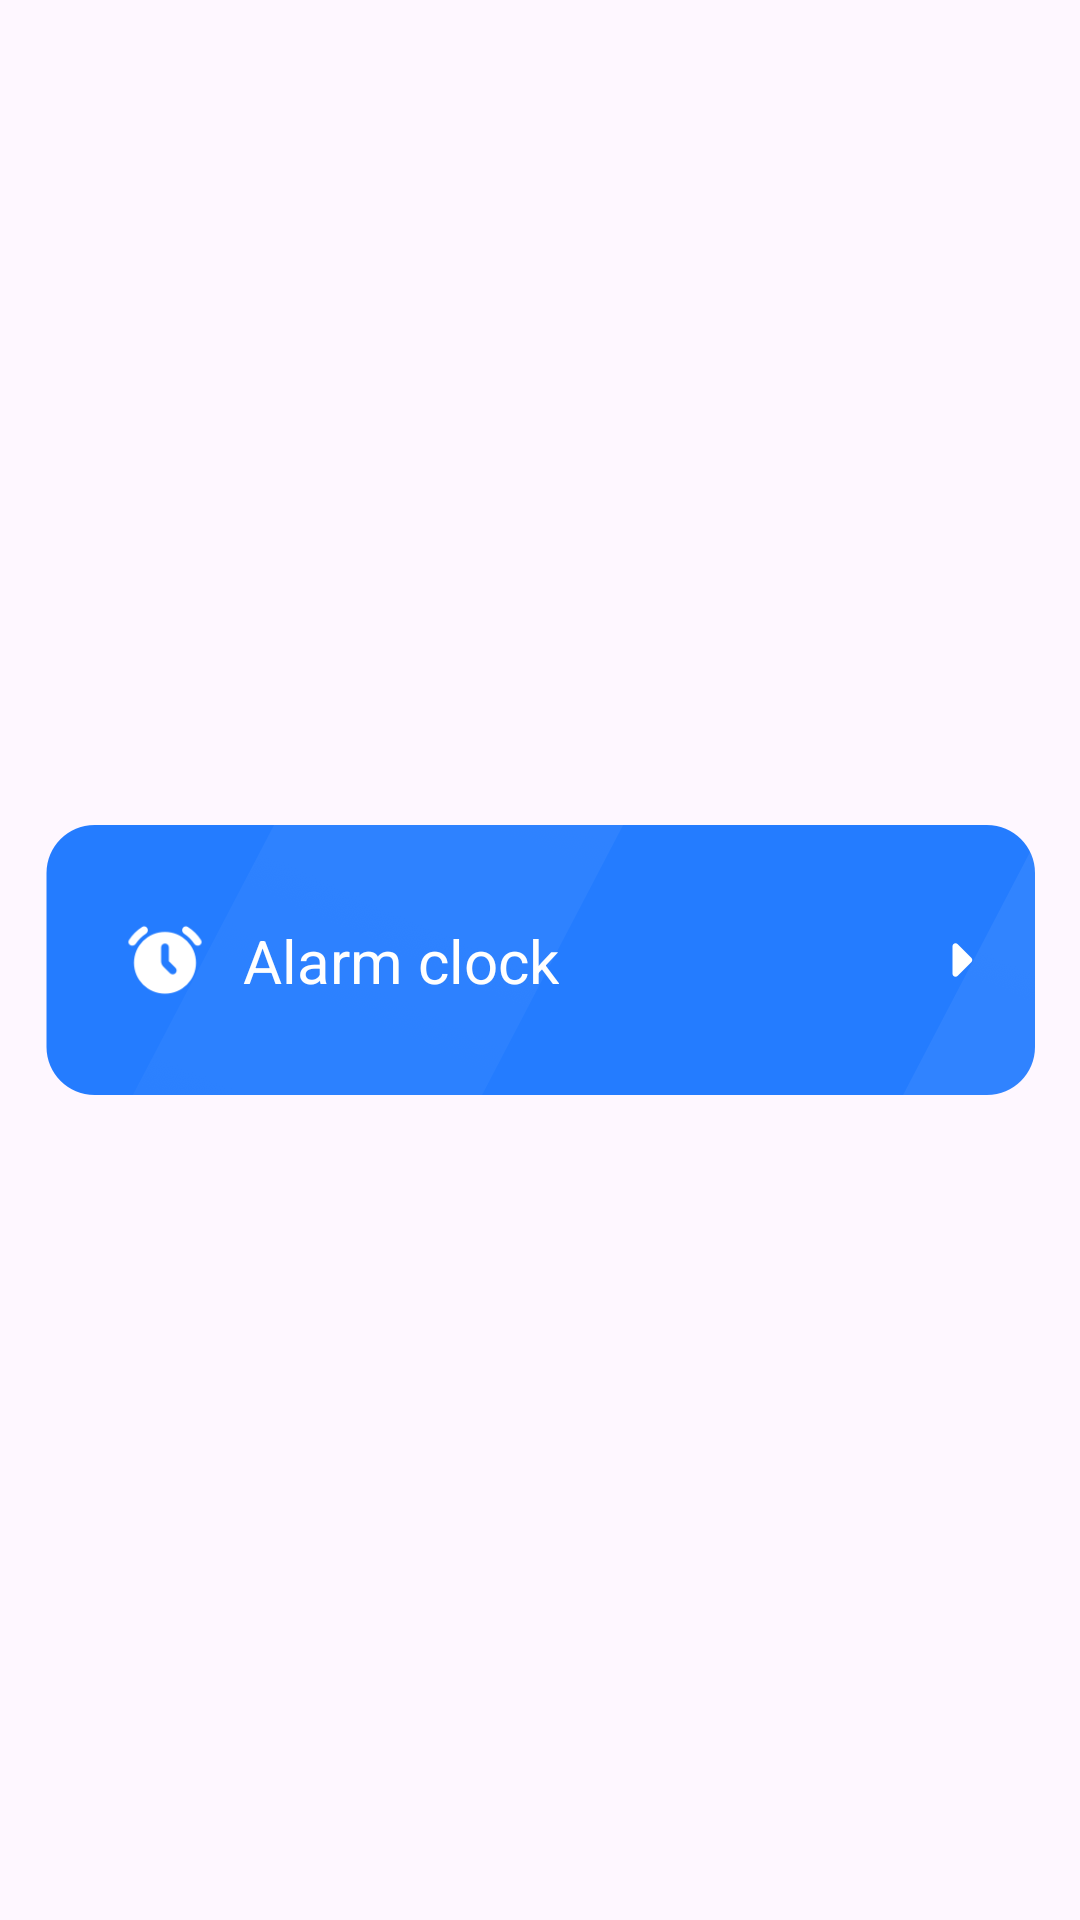

Write the Android layout XML for this screen, with the resource values it uses.
<!-- AndroidManifest.xml: application theme Theme.BloodPressure -->
<!-- res/layout/layout_setting_top.xml -->
<?xml version="1.0" encoding="utf-8"?>
<androidx.constraintlayout.widget.ConstraintLayout xmlns:android="http://schemas.android.com/apk/res/android"
    xmlns:app="http://schemas.android.com/apk/res-auto"
    android:id="@+id/setting_top"
    android:layout_width="match_parent"
    android:layout_height="90dp">

    <ImageView
        android:id="@+id/setting_top_bg"
        android:layout_width="330dp"
        android:layout_height="match_parent"
        android:src="@mipmap/bg_setting_item"
        app:layout_constraintStart_toStartOf="parent"
        app:layout_constraintEnd_toEndOf="parent"/>

    <ImageView
        android:id="@+id/setting_top_icon"
        android:layout_width="40dp"
        android:layout_height="40dp"
        android:layout_marginStart="20dp"
        android:src="@mipmap/ic_setting_clock"
        app:layout_constraintBottom_toBottomOf="parent"
        app:layout_constraintStart_toStartOf="@id/setting_top_bg"
        app:layout_constraintTop_toTopOf="parent" />

    <TextView
        android:id="@+id/setting_top_title"
        android:layout_width="wrap_content"
        android:layout_height="wrap_content"
        android:layout_marginStart="6dp"
        android:text="@string/setting_clock"
        android:textColor="@color/white"
        android:textSize="@dimen/sp_20"
        app:layout_constraintBottom_toBottomOf="@id/setting_top_icon"
        app:layout_constraintStart_toEndOf="@id/setting_top_icon"
        app:layout_constraintTop_toTopOf="@id/setting_top_icon" />

    <ImageView
        android:id="@+id/setting_top_next"
        android:layout_width="24dp"
        android:layout_height="24dp"
        android:layout_marginEnd="12dp"
        android:src="@mipmap/ic_setting_next"
        app:layout_constraintBottom_toBottomOf="parent"
        app:layout_constraintEnd_toEndOf="@id/setting_top_bg"
        app:layout_constraintTop_toTopOf="parent" />
</androidx.constraintlayout.widget.ConstraintLayout>
<!-- resources referenced by this layout -->
<resources>
  <color name="white">#FFFFFFFF</color>
  <dimen name="sp_20">20sp</dimen>
  <!-- mipmap bg_setting_item: png bitmap (mipmap-hdpi, 7753 bytes) -->
  <!-- mipmap ic_setting_clock: png bitmap (mipmap-hdpi, 1806 bytes) -->
  <!-- mipmap ic_setting_next: png bitmap (mipmap-hdpi, 362 bytes) -->
  <string name="setting_clock">Alarm clock</string>
  <style name="Theme.BloodPressure" parent="Base.Theme.BloodPressure" />
  <style name="Base.Theme.BloodPressure" parent="Theme.Material3.DayNight.NoActionBar">
          <item name="android:windowTranslucentStatus">true</item>
          
          
      </style>
</resources>
